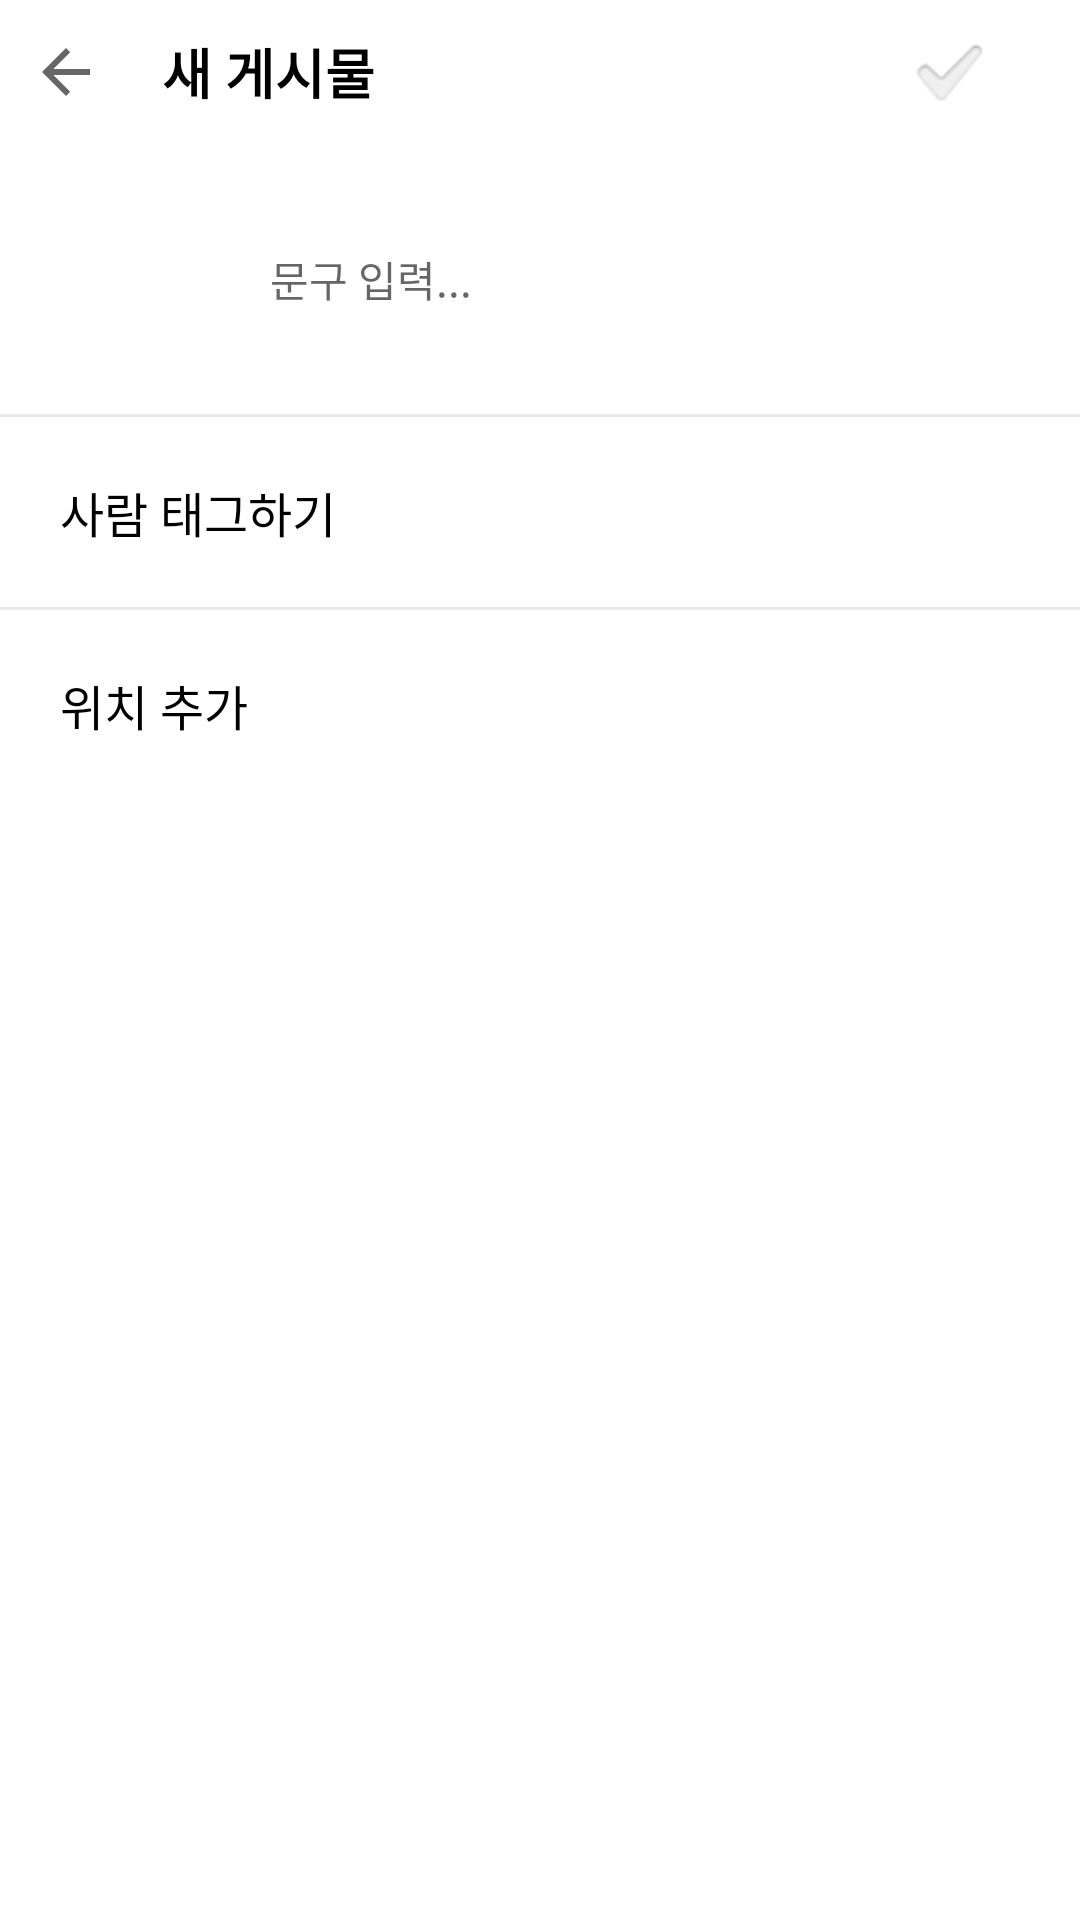

This screen was rendered from an Android layout file. Write that file and the resources it references.
<!-- AndroidManifest.xml: application theme Theme.LoboAndChoco -->
<!-- res/layout/activity_upload.xml -->
<?xml version="1.0" encoding="utf-8"?>
<androidx.constraintlayout.widget.ConstraintLayout xmlns:android="http://schemas.android.com/apk/res/android"
    xmlns:tools="http://schemas.android.com/tools"
    android:layout_width="match_parent"
    android:layout_height="match_parent"
    xmlns:app="http://schemas.android.com/apk/res-auto">

    <LinearLayout
        android:id="@+id/upload_ll"
        android:layout_width="match_parent"
        android:layout_height="wrap_content"
        android:orientation="horizontal"
        android:paddingHorizontal="10dp"
        app:layout_constraintTop_toTopOf="parent">
        <ImageView
            android:id="@+id/upload_btn_back"
            android:layout_width="wrap_content"
            android:layout_height="wrap_content"
            android:layout_gravity="center_vertical"
            app:srcCompat="?attr/homeAsUpIndicator"/>
        <TextView
            android:layout_width="0dp"
            android:layout_height="wrap_content"
            android:layout_weight="1"
            android:layout_gravity="center_vertical"
            android:paddingHorizontal="20dp"
            android:textColor="@color/black"
            android:textSize="18sp"
            android:text="@string/upload_new_contents"
            android:textStyle="bold"/>
        <ImageView
            android:id="@+id/upload_btn_complete"
            android:layout_width="wrap_content"
            android:layout_height="wrap_content"
            android:layout_gravity="center_vertical"
            android:paddingHorizontal="20dp"
            app:srcCompat="?android:attr/textCheckMark"/>
    </LinearLayout>

    <ImageView
        android:id="@+id/upload_iv_image"
        android:layout_width="50dp"
        android:layout_height="50dp"
        android:scaleType="centerCrop"
        android:layout_margin="20dp"
        app:layout_constraintTop_toBottomOf="@id/upload_ll"
        app:layout_constraintStart_toStartOf="parent"/>
    <EditText
        android:id="@+id/upload_et"
        android:layout_width="0dp"
        android:layout_height="50dp"
        android:hint="@string/upload_hint_input"
        android:textSize="14sp"
        android:layout_margin="20dp"
        android:background="#00000000"
        app:layout_constraintTop_toBottomOf="@id/upload_ll"
        app:layout_constraintStart_toEndOf="@id/upload_iv_image"
        app:layout_constraintEnd_toEndOf="parent"/>
    <View
        android:id="@+id/upload_view_border1"
        android:layout_width="match_parent"
        android:layout_height="1dp"
        android:layout_marginTop="20dp"
        android:background="@color/upload_border_grey"
        app:layout_constraintTop_toBottomOf="@id/upload_iv_image"/>
    <TextView
        android:id="@+id/upload_tv_tag"
        android:layout_width="match_parent"
        android:layout_height="wrap_content"
        android:text="@string/upload_tag"
        android:textColor="@color/black"
        android:textSize="16sp"
        android:layout_margin="20dp"
        app:layout_constraintTop_toBottomOf="@+id/upload_view_border1"/>
    <View
        android:id="@+id/upload_view_border2"
        android:layout_width="match_parent"
        android:layout_height="1dp"
        android:background="@color/upload_border_grey"
        android:layout_marginTop="20dp"
        app:layout_constraintTop_toBottomOf="@+id/upload_tv_tag"/>
    <TextView
        android:id="@+id/upload_tv_location"
        android:layout_width="match_parent"
        android:layout_height="wrap_content"
        android:text="@string/upload_location"
        android:textColor="@color/black"
        android:textSize="16sp"
        android:layout_margin="20dp"
        app:layout_constraintTop_toBottomOf="@+id/upload_view_border2"/>
    <View
        android:id="@+id/upload_view_border3"
        android:layout_width="match_parent"
        android:layout_height="1dp"
        android:layout_marginTop="20dp"
        android:background="@color/upload_border_grey"
        app:layout_constraintTop_toBottomOf="@+id/upload_tv_tag"/>

</androidx.constraintlayout.widget.ConstraintLayout>
<!-- resources referenced by this layout -->
<resources>
  <color name="black">#FF000000</color>
  <color name="upload_border_grey">#EAEAEA</color>
  <string name="upload_hint_input">문구 입력...</string>
  <string name="upload_location">위치 추가</string>
  <string name="upload_new_contents">새 게시물</string>
  <string name="upload_tag">사람 태그하기</string>
  <style name="Theme.LoboAndChoco" parent="Theme.MaterialComponents.DayNight.DarkActionBar">
          
          <item name="colorPrimary">@color/purple_200</item>
          <item name="colorPrimaryVariant">@color/purple_700</item>
          <item name="colorOnPrimary">@color/black</item>
          
          <item name="colorSecondary">@color/teal_200</item>
          <item name="colorSecondaryVariant">@color/teal_200</item>
          <item name="colorOnSecondary">@color/black</item>
          
          <item name="android:statusBarColor" tools:targetApi="l">?attr/colorPrimaryVariant</item>
          
      </style>
  <color name="purple_200">#FFBB86FC</color>
  <color name="purple_700">#FF3700B3</color>
  <color name="teal_200">#FF03DAC5</color>
</resources>
